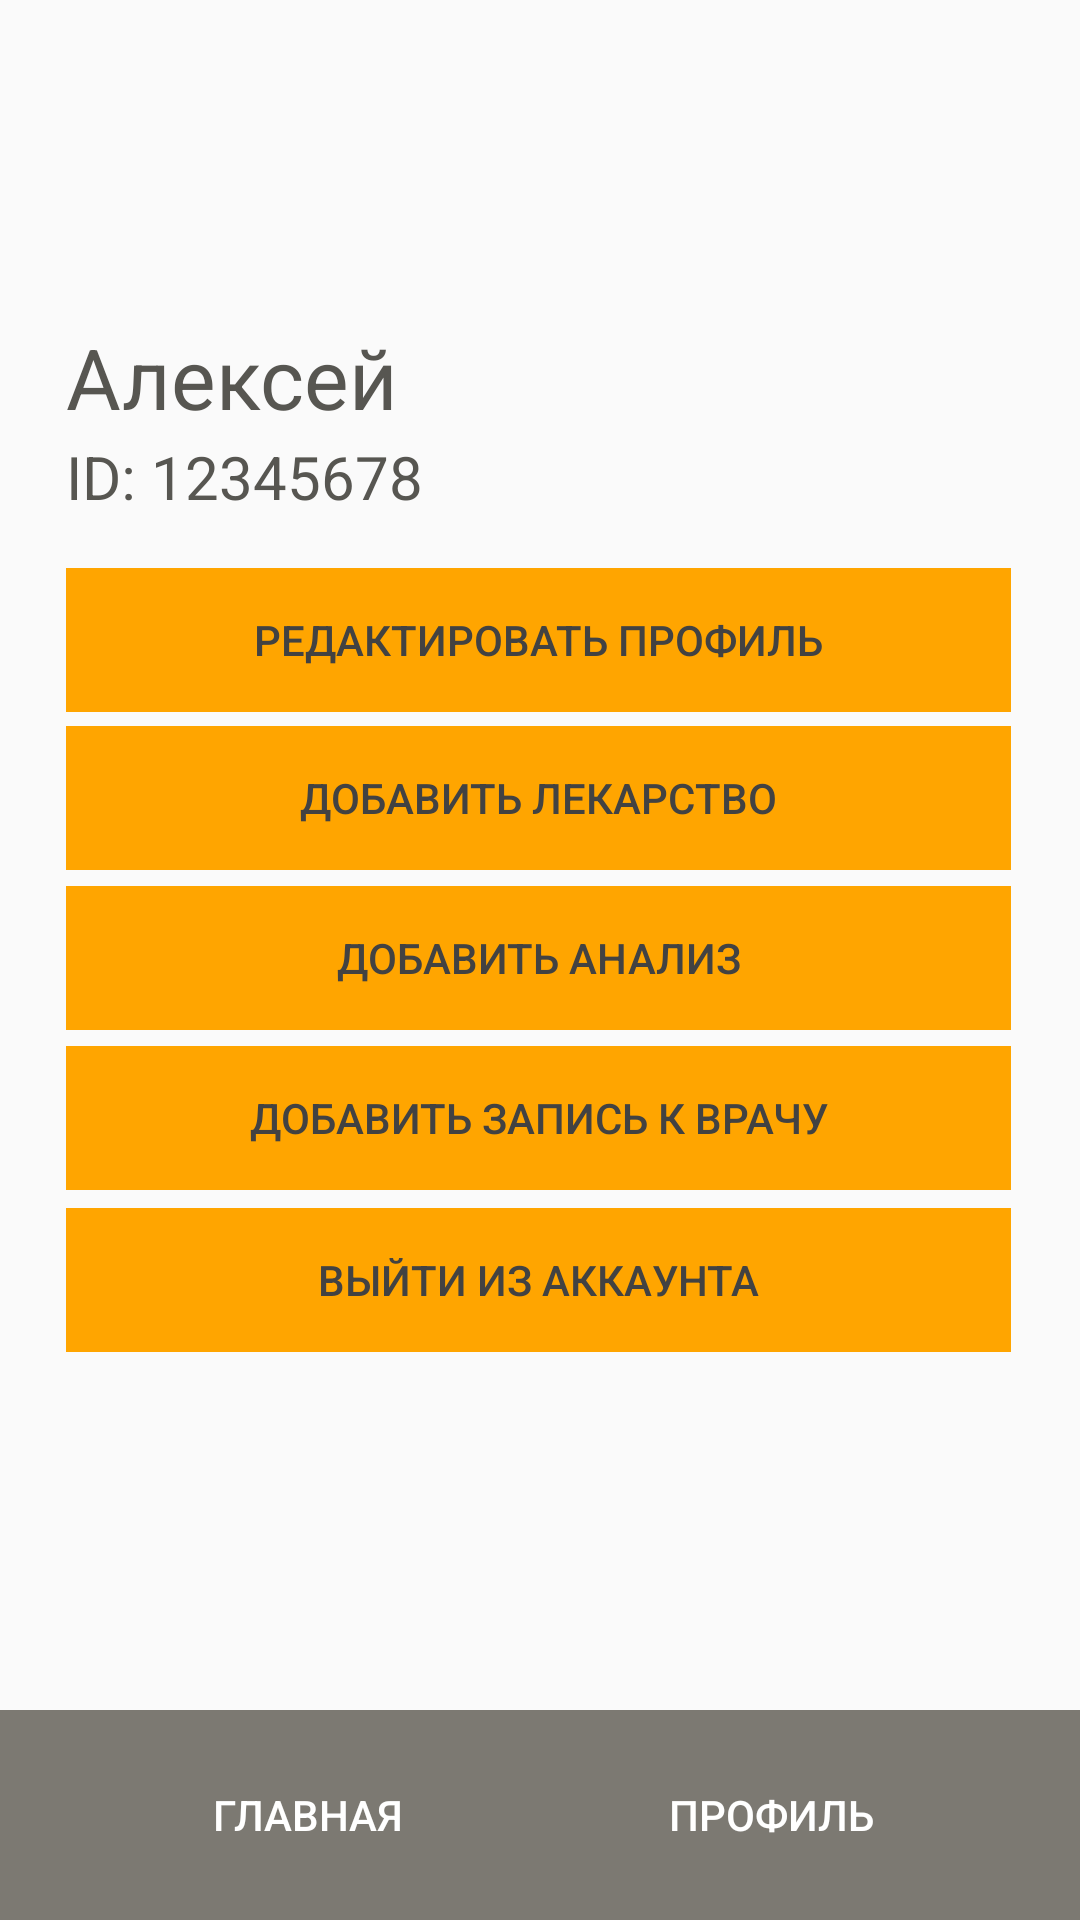

Write the Android layout XML for this screen, with the resource values it uses.
<!-- AndroidManifest.xml: application theme Theme.MyHealth -->
<!-- res/layout/activity_profile.xml -->
<?xml version="1.0" encoding="utf-8"?>
<androidx.constraintlayout.widget.ConstraintLayout xmlns:android="http://schemas.android.com/apk/res/android"
    xmlns:app="http://schemas.android.com/apk/res-auto"
    xmlns:tools="http://schemas.android.com/tools"
    android:layout_width="match_parent"
    android:layout_height="match_parent"
    android:layerType="software">

    <TextView
        android:id="@+id/name"
        android:layout_width="315dp"
        android:layout_height="45dp"
        android:text="Алексей"
        android:textColor="#575651"
        android:textSize="28sp"
        app:layout_constraintBottom_toBottomOf="parent"
        app:layout_constraintEnd_toEndOf="parent"
        app:layout_constraintHorizontal_bias="0.491"
        app:layout_constraintStart_toStartOf="parent"
        app:layout_constraintTop_toTopOf="parent"
        app:layout_constraintVertical_bias="0.18" />

    <TextView
        android:id="@+id/login"
        android:layout_width="315dp"
        android:layout_height="45dp"
        android:text="ID: 12345678"
        android:textColor="#575651"
        android:textSize="20sp"
        app:layout_constraintBottom_toBottomOf="parent"
        app:layout_constraintEnd_toEndOf="parent"
        app:layout_constraintHorizontal_bias="0.491"
        app:layout_constraintStart_toStartOf="parent"
        app:layout_constraintTop_toTopOf="parent"
        app:layout_constraintVertical_bias="0.244" />

    <Button
        android:id="@+id/addMedButton"
        android:layout_width="315dp"
        android:layout_height="48dp"
        android:background="#FFA500"
        android:text="Добавить лекарство"
        android:textColor="#424242"
        app:layout_constraintBottom_toBottomOf="parent"
        app:layout_constraintEnd_toEndOf="parent"
        app:layout_constraintHorizontal_bias="0.491"
        app:layout_constraintStart_toStartOf="parent"
        app:layout_constraintTop_toTopOf="parent"
        app:layout_constraintVertical_bias="0.409" />

    <Button
        android:id="@+id/addAnalyzesButton"
        android:layout_width="315dp"
        android:layout_height="48dp"
        android:background="#FFA500"
        android:text="Добавить анализ"
        android:textColor="#424242"
        app:layout_constraintBottom_toBottomOf="parent"
        app:layout_constraintEnd_toEndOf="parent"
        app:layout_constraintHorizontal_bias="0.491"
        app:layout_constraintStart_toStartOf="parent"
        app:layout_constraintTop_toTopOf="parent"
        app:layout_constraintVertical_bias="0.499" />

    <Button
        android:id="@+id/addAppointmentButton"
        android:layout_width="315dp"
        android:layout_height="48dp"
        android:background="#FFA500"
        android:text="Добавить запись к врачу"
        android:textColor="#424242"
        app:layout_constraintBottom_toBottomOf="parent"
        app:layout_constraintEnd_toEndOf="parent"
        app:layout_constraintHorizontal_bias="0.491"
        app:layout_constraintStart_toStartOf="parent"
        app:layout_constraintTop_toTopOf="parent"
        app:layout_constraintVertical_bias="0.589" />

    <Button
        android:id="@+id/saveButton"
        android:layout_width="315dp"
        android:layout_height="48dp"
        android:background="#FFA500"
        android:text="Выйти из аккаунта"
        android:textColor="#424242"
        app:layout_constraintBottom_toBottomOf="parent"
        app:layout_constraintEnd_toEndOf="parent"
        app:layout_constraintHorizontal_bias="0.489"
        app:layout_constraintStart_toStartOf="parent"
        app:layout_constraintTop_toTopOf="parent"
        app:layout_constraintVertical_bias="0.68" />

    <Button
        android:id="@+id/editProfileButton"
        android:layout_width="315dp"
        android:layout_height="48dp"
        android:background="#FFA500"
        android:text="Редактировать профиль"
        android:textColor="#424242"
        app:layout_constraintBottom_toBottomOf="parent"
        app:layout_constraintEnd_toEndOf="parent"
        app:layout_constraintHorizontal_bias="0.491"
        app:layout_constraintStart_toStartOf="parent"
        app:layout_constraintTop_toTopOf="parent"
        app:layout_constraintVertical_bias="0.32" />

    <Button
        android:id="@+id/mainButton"
        android:layout_width="205.5dp"
        android:layout_height="70dp"
        android:background="#7C7972"
        android:text="Главная"
        android:textColor="#FFFFFF"
        app:layout_constraintBottom_toBottomOf="parent"
        app:layout_constraintEnd_toEndOf="parent"
        app:layout_constraintHorizontal_bias="0.0"
        app:layout_constraintStart_toStartOf="parent"
        app:layout_constraintTop_toTopOf="parent"
        app:layout_constraintVertical_bias="1.0"
        tools:ignore="TextContrastCheck" />

    <Button
        android:id="@+id/profileButton"
        android:layout_width="205.5dp"
        android:layout_height="70dp"
        android:background="#7C7972"
        android:text="Профиль"
        android:textColor="#FFFFFF"
        app:layout_constraintBottom_toBottomOf="parent"
        app:layout_constraintEnd_toEndOf="parent"
        app:layout_constraintHorizontal_bias="1.0"
        app:layout_constraintStart_toStartOf="parent"
        app:layout_constraintTop_toTopOf="parent"
        app:layout_constraintVertical_bias="1.0"
        tools:ignore="TextContrastCheck" />

</androidx.constraintlayout.widget.ConstraintLayout>
<!-- resources referenced by this layout -->
<resources>
  <style name="Theme.MyHealth" parent="Theme.AppCompat.Light.NoActionBar">
  
      </style>
</resources>
